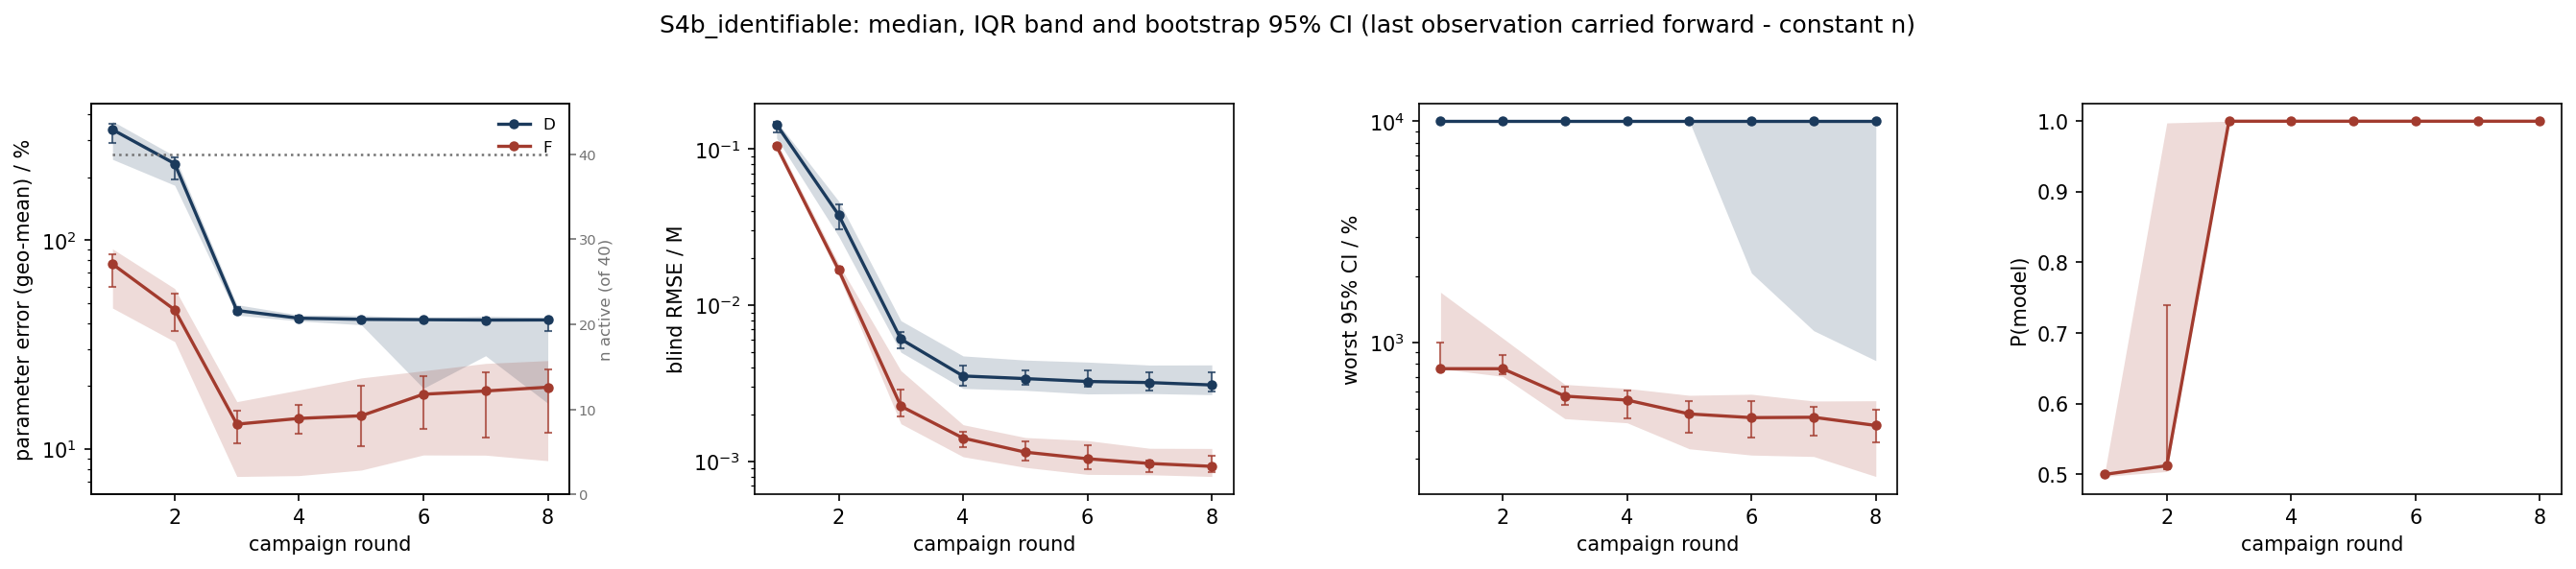

Data behind this chart, as committed beside it:
scenario, strategy, metric, basis, round, n_total, n_observed, n_in_summary, n_faulted_cumulative, median, q25, q75, boot_ci_lo, boot_ci_hi
S4b_identifiable, D, param_err_pct, locf, 1, 40, 40, 40, 0, 338.3, 243.8, 371.2, 291.5, 359.1
S4b_identifiable, D, param_err_pct, locf, 2, 40, 40, 40, 0, 232.5, 183.1, 252.8, 195.6, 248.8
S4b_identifiable, D, param_err_pct, locf, 3, 40, 40, 40, 0, 46.05, 43.75, 49.09, 44.22, 48.03
S4b_identifiable, D, param_err_pct, locf, 4, 40, 40, 40, 0, 42.29, 41.03, 43.85, 41.51, 43.32
S4b_identifiable, D, param_err_pct, locf, 5, 40, 40, 40, 0, 41.77, 39.35, 43.62, 41.18, 42.8
S4b_identifiable, D, param_err_pct, locf, 6, 40, 40, 40, 0, 41.63, 19.53, 42.5, 41.06, 42.09
S4b_identifiable, D, param_err_pct, locf, 7, 40, 40, 40, 0, 41.45, 27.96, 43.27, 40.56, 42.37
S4b_identifiable, D, param_err_pct, locf, 8, 40, 40, 40, 0, 41.5, 16.56, 42.6, 36.82, 42.35
S4b_identifiable, F, param_err_pct, locf, 1, 40, 40, 40, 0, 76.82, 47.32, 90.85, 59.87, 85.57
S4b_identifiable, F, param_err_pct, locf, 2, 40, 40, 40, 0, 46.4, 32.66, 58.64, 36.89, 55.2
S4b_identifiable, F, param_err_pct, locf, 3, 40, 40, 40, 0, 13.15, 7.387, 16.85, 10.67, 15.34
S4b_identifiable, F, param_err_pct, locf, 4, 40, 40, 40, 0, 14.01, 7.46, 19.18, 11.85, 16.27
S4b_identifiable, F, param_err_pct, locf, 5, 40, 40, 40, 0, 14.42, 7.925, 21.89, 10.33, 20.05
S4b_identifiable, F, param_err_pct, locf, 6, 40, 40, 40, 0, 18.29, 9.364, 23.69, 12.45, 22.27
S4b_identifiable, F, param_err_pct, locf, 7, 40, 40, 40, 0, 18.96, 9.345, 25.7, 11.39, 23.22
S4b_identifiable, F, param_err_pct, locf, 8, 40, 40, 40, 0, 19.77, 8.79, 26.51, 11.96, 24.01
S4b_identifiable, D, blind_rmse_M, locf, 1, 40, 40, 40, 0, 0.1436, 0.1176, 0.1507, 0.1281, 0.1497
S4b_identifiable, D, blind_rmse_M, locf, 2, 40, 40, 40, 0, 0.03776, 0.02759, 0.04639, 0.03054, 0.04416
S4b_identifiable, D, blind_rmse_M, locf, 3, 40, 40, 40, 0, 0.006065, 0.004999, 0.007959, 0.005264, 0.006714
S4b_identifiable, D, blind_rmse_M, locf, 4, 40, 40, 40, 0, 0.003522, 0.002931, 0.004734, 0.003045, 0.004135
S4b_identifiable, D, blind_rmse_M, locf, 5, 40, 40, 40, 0, 0.003388, 0.00285, 0.004453, 0.003075, 0.003841
S4b_identifiable, D, blind_rmse_M, locf, 6, 40, 40, 40, 0, 0.003248, 0.002703, 0.004324, 0.002994, 0.003837
S4b_identifiable, D, blind_rmse_M, locf, 7, 40, 40, 40, 0, 0.003196, 0.002719, 0.004138, 0.002836, 0.003698
S4b_identifiable, D, blind_rmse_M, locf, 8, 40, 40, 40, 0, 0.003085, 0.002674, 0.004146, 0.002802, 0.003731
S4b_identifiable, F, blind_rmse_M, locf, 1, 40, 40, 40, 0, 0.1042, 0.1003, 0.1117, 0.1021, 0.1082
S4b_identifiable, F, blind_rmse_M, locf, 2, 40, 40, 40, 0, 0.01679, 0.01549, 0.01834, 0.01611, 0.01762
S4b_identifiable, F, blind_rmse_M, locf, 3, 40, 40, 40, 0, 0.002255, 0.001742, 0.003811, 0.001932, 0.002863
S4b_identifiable, F, blind_rmse_M, locf, 4, 40, 40, 40, 0, 0.001409, 0.001071, 0.001717, 0.001242, 0.001552
S4b_identifiable, F, blind_rmse_M, locf, 5, 40, 40, 40, 0, 0.001146, 0.0009151, 0.001422, 0.001007, 0.001341
S4b_identifiable, F, blind_rmse_M, locf, 6, 40, 40, 40, 0, 0.001039, 0.0008253, 0.001359, 0.0008909, 0.001264
S4b_identifiable, F, blind_rmse_M, locf, 7, 40, 40, 40, 0, 0.0009697, 0.0008212, 0.001213, 0.0008543, 0.001018
S4b_identifiable, F, blind_rmse_M, locf, 8, 40, 40, 40, 0, 0.0009291, 0.0008004, 0.00121, 0.0008491, 0.001079
S4b_identifiable, D, max_rel_ci_pct, locf, 1, 40, 40, 40, 0, 10000, 10000, 10000, 10000, 10000
S4b_identifiable, D, max_rel_ci_pct, locf, 2, 40, 40, 40, 0, 10000, 10000, 10000, 10000, 10000
S4b_identifiable, D, max_rel_ci_pct, locf, 3, 40, 40, 40, 0, 10000, 10000, 10000, 10000, 10000
S4b_identifiable, D, max_rel_ci_pct, locf, 4, 40, 40, 40, 0, 10000, 10000, 10000, 10000, 10000
S4b_identifiable, D, max_rel_ci_pct, locf, 5, 40, 40, 40, 0, 10000, 10000, 10000, 10000, 10000
S4b_identifiable, D, max_rel_ci_pct, locf, 6, 40, 40, 40, 0, 10000, 2060, 10000, 10000, 10000
S4b_identifiable, D, max_rel_ci_pct, locf, 7, 40, 40, 40, 0, 10000, 1131, 10000, 10000, 10000
S4b_identifiable, D, max_rel_ci_pct, locf, 8, 40, 40, 40, 0, 10000, 827.9, 10000, 10000, 10000
S4b_identifiable, F, max_rel_ci_pct, locf, 1, 40, 40, 40, 0, 761.3, 761.3, 1686, 761.3, 997.3
S4b_identifiable, F, max_rel_ci_pct, locf, 2, 40, 40, 40, 0, 761.1, 702.7, 1046, 719.6, 877.5
S4b_identifiable, F, max_rel_ci_pct, locf, 3, 40, 40, 40, 0, 572.3, 452.7, 646.3, 521.3, 631.6
S4b_identifiable, F, max_rel_ci_pct, locf, 4, 40, 40, 40, 0, 549.2, 433.5, 620.1, 456.3, 606.7
S4b_identifiable, F, max_rel_ci_pct, locf, 5, 40, 40, 40, 0, 475.4, 330.7, 577.2, 391.3, 542.3
S4b_identifiable, F, max_rel_ci_pct, locf, 6, 40, 40, 40, 0, 457.5, 309.9, 583.6, 372.2, 544
S4b_identifiable, F, max_rel_ci_pct, locf, 7, 40, 40, 40, 0, 459.2, 305.4, 543.9, 380.7, 513.7
S4b_identifiable, F, max_rel_ci_pct, locf, 8, 40, 40, 40, 0, 421.7, 248, 545.4, 352.4, 494.4
S4b_identifiable, F, p_correct, locf, 1, 40, 40, 40, 0, 0.4997, 0.4968, 0.501, 0.4976, 0.5005
S4b_identifiable, F, p_correct, locf, 2, 40, 40, 40, 0, 0.512, 0.5038, 0.9976, 0.5066, 0.7391
S4b_identifiable, F, p_correct, locf, 3, 40, 40, 40, 0, 1, 1, 1.0, 1, 1.0
S4b_identifiable, F, p_correct, locf, 4, 40, 40, 40, 0, 1.0, 1.0, 1.0, 1.0, 1.0
S4b_identifiable, F, p_correct, locf, 5, 40, 40, 40, 0, 1.0, 1.0, 1.0, 1.0, 1.0
S4b_identifiable, F, p_correct, locf, 6, 40, 40, 40, 0, 1.0, 1.0, 1.0, 1.0, 1.0
S4b_identifiable, F, p_correct, locf, 7, 40, 40, 40, 0, 1.0, 1.0, 1.0, 1.0, 1.0
S4b_identifiable, F, p_correct, locf, 8, 40, 40, 40, 0, 1.0, 1.0, 1.0, 1.0, 1.0
